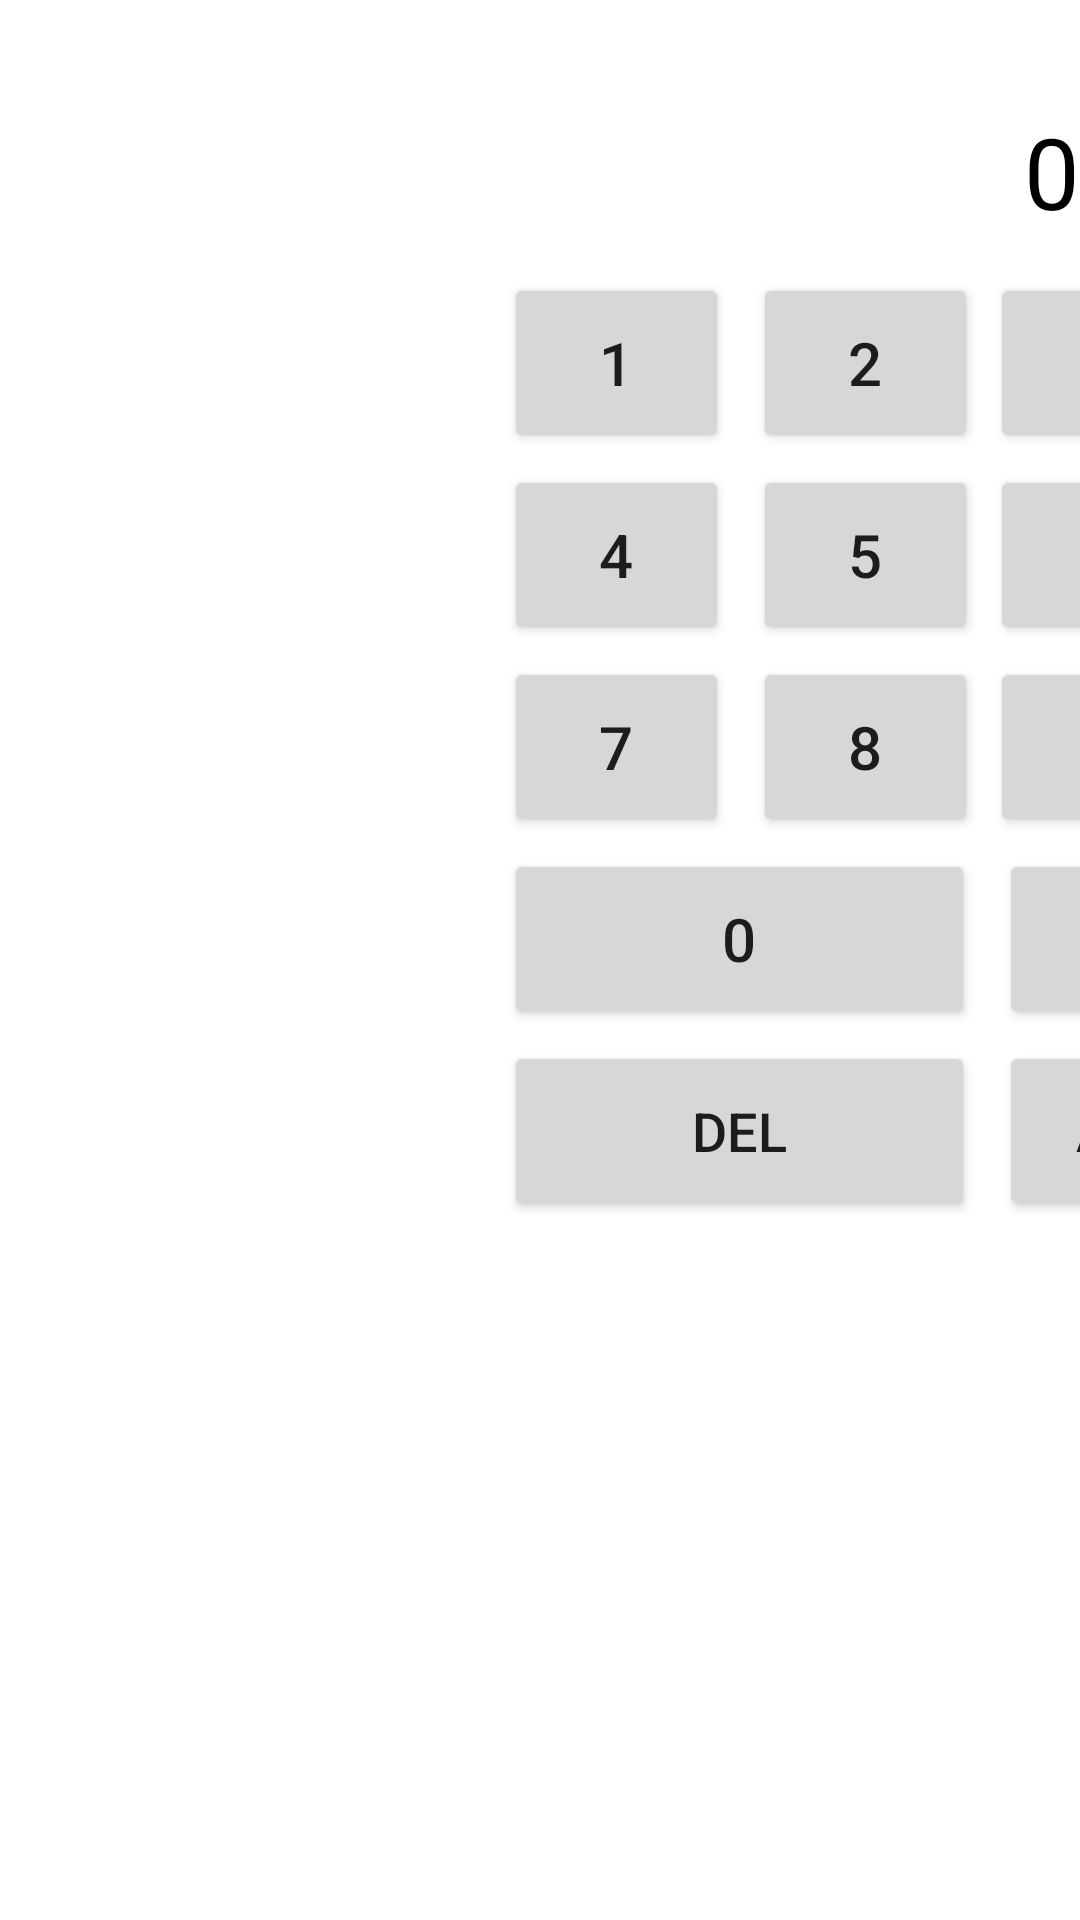

Android layout source for this screen:
<!-- AndroidManifest.xml: application theme Theme.CS501App -->
<!-- res/layout/activity_calc2_land.xml -->
<?xml version="1.0" encoding="utf-8"?>
<androidx.constraintlayout.widget.ConstraintLayout xmlns:android="http://schemas.android.com/apk/res/android"
    xmlns:app="http://schemas.android.com/apk/res-auto"
    xmlns:tools="http://schemas.android.com/tools"
    android:layout_width="match_parent"
    android:layout_height="match_parent"
    tools:context=".assignment2.Calc2Activity">

    <TextView
        android:id="@+id/msg"
        android:layout_width="match_parent"
        android:layout_height="63dp"
        android:layout_marginStart="4dp"
        android:layout_marginTop="16dp"
        android:gravity="end|bottom"
        android:text="@string/cal2_tv_msg_default"
        android:textColor="#000000"
        android:textSize="33sp"
        app:layout_constraintStart_toStartOf="parent"
        app:layout_constraintTop_toTopOf="parent"
        tools:ignore="MissingConstraints" />


    <Button
        android:id="@+id/btn_sqrt"
        android:layout_width="157dp"
        android:layout_height="60dp"
        android:layout_marginStart="12dp"
        android:layout_marginTop="4dp"
        android:text="@string/cal2_btn_sqrt"
        android:textSize="18sp"
        app:layout_constraintStart_toEndOf="@+id/btn_9"
        app:layout_constraintTop_toBottomOf="@+id/btn_sub"
        tools:ignore="MissingConstraints" />

    <Button
        android:id="@+id/btn_2"
        android:layout_width="75dp"
        android:layout_height="60dp"
        android:layout_marginStart="8dp"
        android:layout_marginTop="12dp"
        android:text="@string/cal2_btn_2"
        android:textSize="20sp"
        app:layout_constraintStart_toEndOf="@+id/btn_1"
        app:layout_constraintTop_toBottomOf="@+id/msg"
        tools:ignore="MissingConstraints" />

    <Button
        android:id="@+id/btn_sub"
        android:layout_width="75dp"
        android:layout_height="60dp"
        android:layout_marginStart="8dp"
        android:layout_marginTop="4dp"
        android:text="@string/cal2_btn_sub"
        android:textSize="20sp"
        app:layout_constraintStart_toEndOf="@+id/btn_6"
        app:layout_constraintTop_toBottomOf="@+id/btn_multi"
        tools:ignore="MissingConstraints" />

    <Button
        android:id="@+id/btn_ac"
        android:layout_width="75dp"
        android:layout_height="60dp"
        android:layout_marginStart="8dp"
        android:layout_marginTop="4dp"
        android:text="@string/cal2_btn_ac"
        android:textSize="18sp"
        app:layout_constraintStart_toEndOf="@+id/btn_del"
        app:layout_constraintTop_toBottomOf="@+id/btn_point"
        tools:ignore="MissingConstraints" />

    <Button
        android:id="@+id/btn_1"
        android:layout_width="75dp"
        android:layout_height="60dp"
        android:layout_marginStart="168dp"
        android:layout_marginTop="12dp"
        android:text="@string/cal2_btn_1"
        android:textSize="20sp"
        app:layout_constraintStart_toStartOf="parent"
        app:layout_constraintTop_toBottomOf="@+id/msg"
        tools:ignore="MissingConstraints" />

    <Button
        android:id="@+id/btn_6"
        android:layout_width="75dp"
        android:layout_height="60dp"
        android:layout_marginStart="4dp"
        android:layout_marginTop="4dp"
        android:text="@string/cal2_btn_6"
        android:textSize="20sp"
        app:layout_constraintStart_toEndOf="@+id/btn_5"
        app:layout_constraintTop_toBottomOf="@+id/btn_3"
        tools:ignore="MissingConstraints" />

    <Button
        android:id="@+id/btn_point"
        android:layout_width="75dp"
        android:layout_height="60dp"
        android:layout_marginStart="8dp"
        android:layout_marginTop="4dp"
        android:text="@string/cal2_btn_point"
        android:textSize="20sp"
        app:layout_constraintStart_toEndOf="@+id/btn_0"
        app:layout_constraintTop_toBottomOf="@+id/btn_9"
        tools:ignore="MissingConstraints" />

    <Button
        android:id="@+id/btn_7"
        android:layout_width="75dp"
        android:layout_height="60dp"
        android:layout_marginStart="168dp"
        android:layout_marginTop="4dp"
        android:text="@string/cal2_btn_7"
        android:textSize="20sp"
        app:layout_constraintStart_toStartOf="parent"
        app:layout_constraintTop_toBottomOf="@+id/btn_4"
        tools:ignore="MissingConstraints" />

    <Button
        android:id="@+id/btn_plus"
        android:layout_width="75dp"
        android:layout_height="60dp"
        android:layout_marginStart="12dp"
        android:layout_marginTop="12dp"
        android:text="@string/cal2_btn_plus"
        android:textSize="20sp"
        app:layout_constraintStart_toEndOf="@+id/btn_multi"
        app:layout_constraintTop_toBottomOf="@+id/msg"
        tools:ignore="MissingConstraints" />

    <Button
        android:id="@+id/btn_div"
        android:layout_width="75dp"
        android:layout_height="60dp"
        android:layout_marginStart="12dp"
        android:layout_marginTop="4dp"
        android:text="@string/cal2_btn_div"
        android:textSize="20sp"
        app:layout_constraintStart_toEndOf="@+id/btn_sub"
        app:layout_constraintTop_toBottomOf="@+id/btn_plus"
        tools:ignore="MissingConstraints" />

    <Button
        android:id="@+id/btn_multi"
        android:layout_width="75dp"
        android:layout_height="60dp"
        android:layout_marginStart="8dp"
        android:layout_marginTop="12dp"
        android:text="@string/cal2_btn_multi"
        android:textSize="20sp"
        app:layout_constraintStart_toEndOf="@+id/btn_3"
        app:layout_constraintTop_toBottomOf="@+id/msg"
        tools:ignore="MissingConstraints" />

    <Button
        android:id="@+id/btn_equals"
        android:layout_width="157dp"
        android:layout_height="60dp"
        android:layout_marginStart="8dp"
        android:layout_marginTop="4dp"
        android:text="@string/cal2_btn_equals"
        android:textSize="18sp"
        app:layout_constraintStart_toEndOf="@+id/btn_ac"
        app:layout_constraintTop_toBottomOf="@+id/btn_mod"
        tools:ignore="MissingConstraints" />

    <Button
        android:id="@+id/btn_4"
        android:layout_width="75dp"
        android:layout_height="60dp"
        android:layout_marginStart="168dp"
        android:layout_marginTop="4dp"
        android:text="@string/cal2_btn_4"
        android:textSize="20sp"
        app:layout_constraintStart_toStartOf="parent"
        app:layout_constraintTop_toBottomOf="@+id/btn_1"
        tools:ignore="MissingConstraints" />

    <Button
        android:id="@+id/btn_5"
        android:layout_width="75dp"
        android:layout_height="60dp"
        android:layout_marginStart="8dp"
        android:layout_marginTop="4dp"
        android:text="@string/cal2_btn_5"
        android:textSize="20sp"
        app:layout_constraintStart_toEndOf="@+id/btn_4"
        app:layout_constraintTop_toBottomOf="@+id/btn_2"
        tools:ignore="MissingConstraints" />

    <Button
        android:id="@+id/btn_3"
        android:layout_width="75dp"
        android:layout_height="60dp"
        android:layout_marginStart="4dp"
        android:layout_marginTop="12dp"
        android:text="@string/cal2_btn_3"
        android:textSize="20sp"
        app:layout_constraintStart_toEndOf="@+id/btn_2"
        app:layout_constraintTop_toBottomOf="@+id/msg"
        tools:ignore="MissingConstraints" />

    <Button
        android:id="@+id/btn_9"
        android:layout_width="75dp"
        android:layout_height="60dp"
        android:layout_marginStart="4dp"
        android:layout_marginTop="4dp"
        android:text="@string/cal2_btn_9"
        android:textSize="20sp"
        app:layout_constraintStart_toEndOf="@+id/btn_8"
        app:layout_constraintTop_toBottomOf="@+id/btn_6"
        tools:ignore="MissingConstraints" />

    <Button
        android:id="@+id/btn_del"
        android:layout_width="157dp"
        android:layout_height="60dp"
        android:layout_marginStart="168dp"
        android:layout_marginTop="4dp"
        android:text="@string/cal2_btn_del"
        android:textSize="18sp"
        app:layout_constraintStart_toStartOf="parent"
        app:layout_constraintTop_toBottomOf="@+id/btn_0"
        tools:ignore="MissingConstraints" />

    <Button
        android:id="@+id/btn_8"
        android:layout_width="75dp"
        android:layout_height="60dp"
        android:layout_marginStart="8dp"
        android:layout_marginTop="4dp"
        android:text="@string/cal2_btn_8"
        android:textSize="20sp"
        app:layout_constraintStart_toEndOf="@+id/btn_7"
        app:layout_constraintTop_toBottomOf="@+id/btn_5"
        tools:ignore="MissingConstraints" />

    <Button
        android:id="@+id/btn_mod"
        android:layout_width="157dp"
        android:layout_height="60dp"
        android:layout_marginStart="8dp"
        android:layout_marginTop="4dp"
        android:text="@string/cal2_btn_mod"
        android:textSize="20sp"
        app:layout_constraintStart_toEndOf="@+id/btn_point"
        app:layout_constraintTop_toBottomOf="@+id/btn_sqrt"
        tools:ignore="MissingConstraints" />

    <Button
        android:id="@+id/btn_0"
        android:layout_width="157dp"
        android:layout_height="60dp"
        android:layout_marginStart="168dp"
        android:layout_marginTop="4dp"
        android:text="@string/cal2_btn_0"
        android:textSize="20sp"
        app:layout_constraintStart_toStartOf="parent"
        app:layout_constraintTop_toBottomOf="@+id/btn_7"
        tools:ignore="MissingConstraints" />


</androidx.constraintlayout.widget.ConstraintLayout>
<!-- resources referenced by this layout -->
<resources>
  <string name="cal2_btn_0">0</string>
  <string name="cal2_btn_1">1</string>
  <string name="cal2_btn_2">2</string>
  <string name="cal2_btn_3">3</string>
  <string name="cal2_btn_4">4</string>
  <string name="cal2_btn_5">5</string>
  <string name="cal2_btn_6">6</string>
  <string name="cal2_btn_7">7</string>
  <string name="cal2_btn_8">8</string>
  <string name="cal2_btn_9">9</string>
  <string name="cal2_btn_ac">ac</string>
  <string name="cal2_btn_del">del</string>
  <string name="cal2_btn_div">/</string>
  <string name="cal2_btn_equals">=</string>
  <string name="cal2_btn_mod">mod</string>
  <string name="cal2_btn_multi">*</string>
  <string name="cal2_btn_plus">+</string>
  <string name="cal2_btn_point">.</string>
  <string name="cal2_btn_sqrt">sqrt</string>
  <string name="cal2_btn_sub">-</string>
  <string name="cal2_tv_msg_default">0</string>
  <style name="Theme.CS501App" parent="Theme.MaterialComponents.DayNight.DarkActionBar">
          
          <item name="colorPrimary">@color/purple_500</item>
          <item name="colorPrimaryVariant">@color/purple_700</item>
          <item name="colorOnPrimary">@color/white</item>
          
          <item name="colorSecondary">@color/teal_200</item>
          <item name="colorSecondaryVariant">@color/teal_700</item>
          <item name="colorOnSecondary">@color/black</item>
          
          <item name="android:statusBarColor">?attr/colorPrimaryVariant</item>
          
      </style>
  <color name="purple_500">#FF6200EE</color>
  <color name="purple_700">#FF3700B3</color>
  <color name="white">#FFFFFFFF</color>
  <color name="teal_200">#FF03DAC5</color>
  <color name="teal_700">#FF018786</color>
  <color name="black">#FF000000</color>
</resources>
